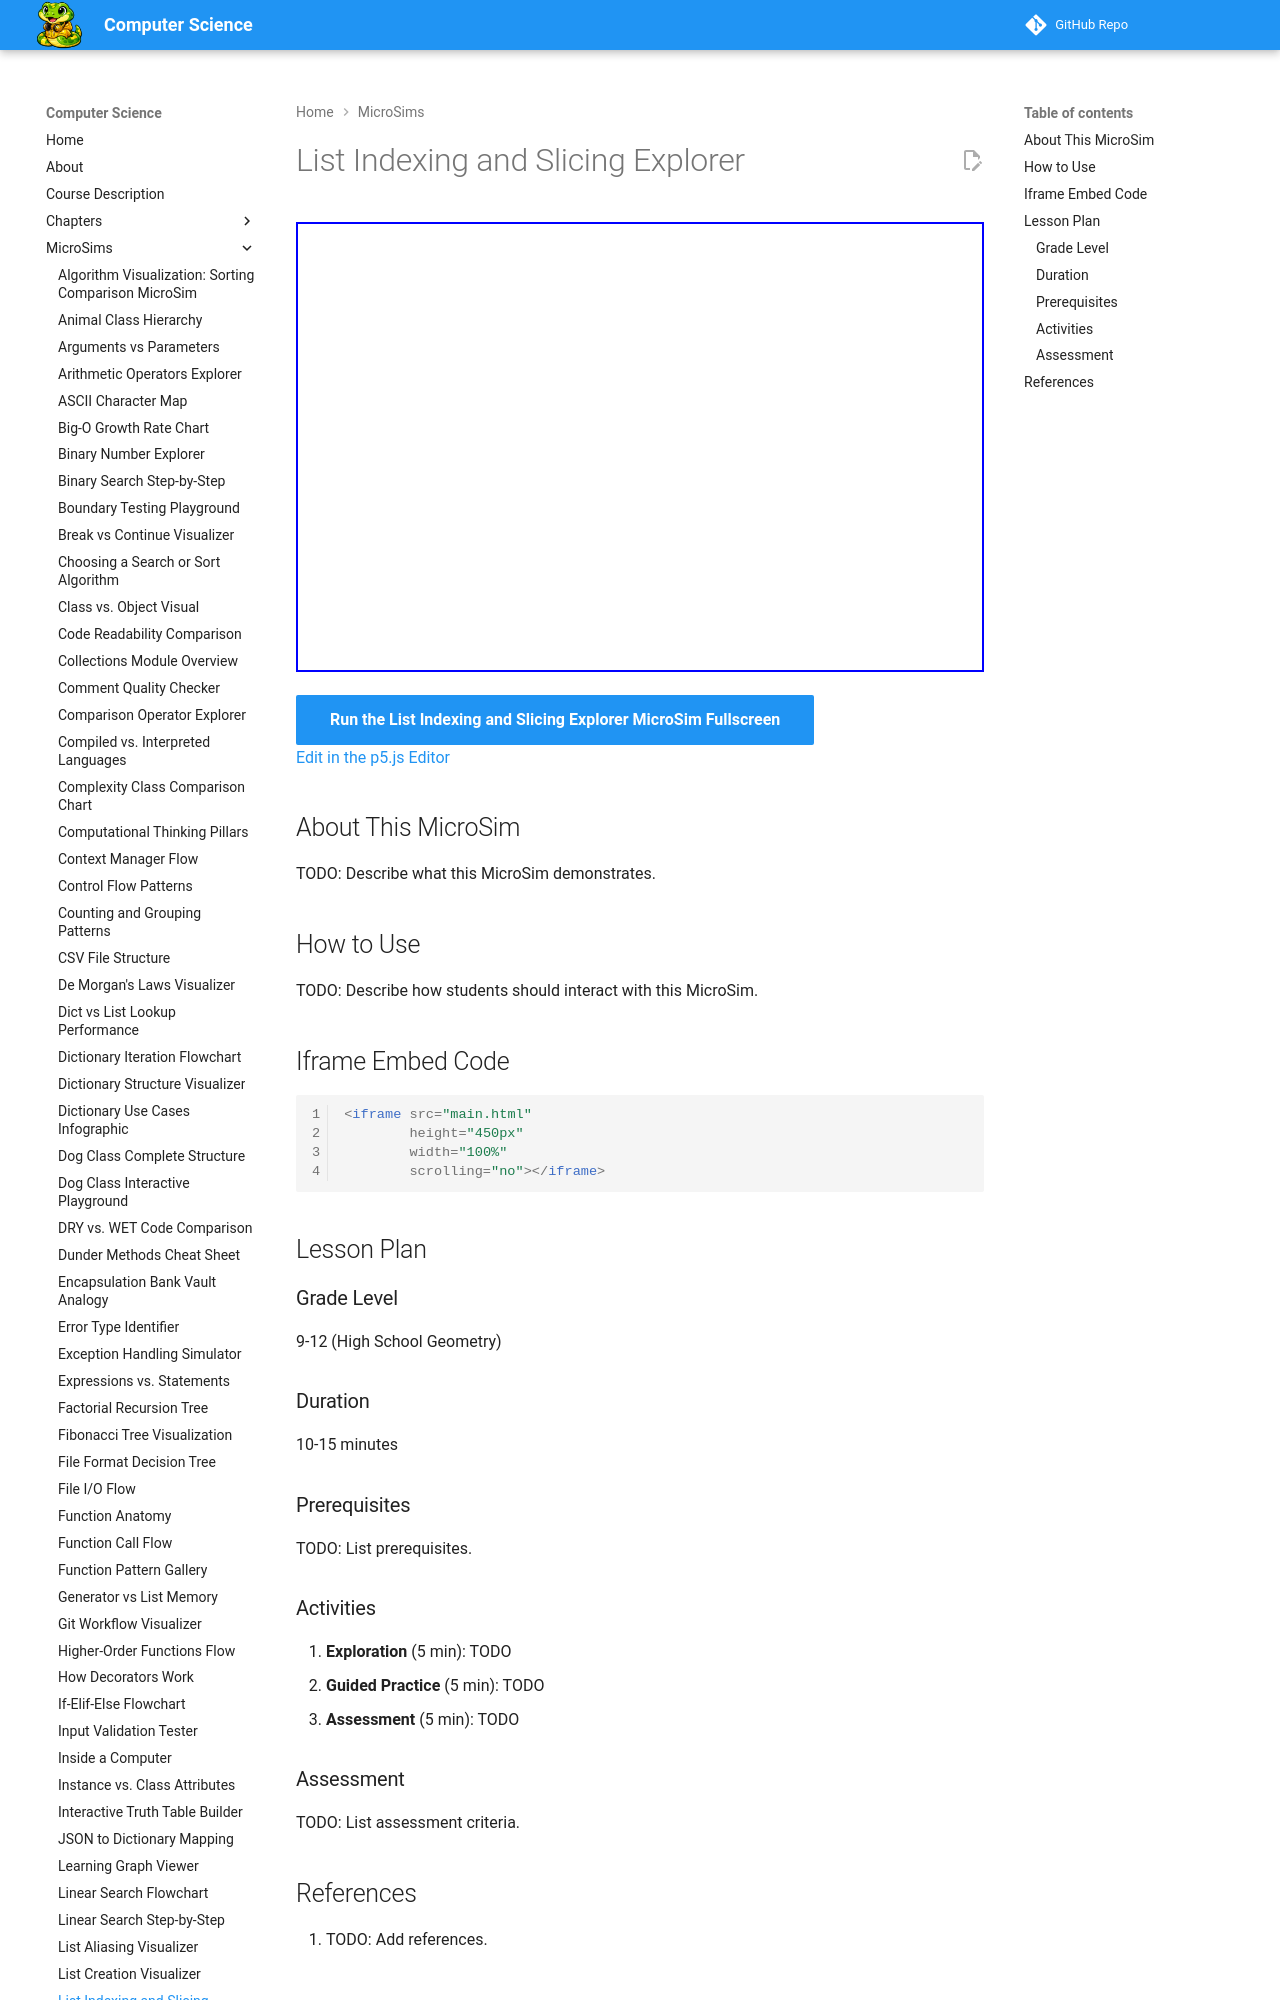

repository: dmccreary/computer-science · page: sims/list-index-slice-explorer/index.html · generator: mkdocs

---
title: List Indexing and Slicing Explorer
description: Interactive p5.js MicroSim for list indexing and slicing explorer.
image: /sims/list-index-slice-explorer/list-index-slice-explorer.png
og:image: /sims/list-index-slice-explorer/list-index-slice-explorer.png
twitter:image: /sims/list-index-slice-explorer/list-index-slice-explorer.png
social:
   cards: false
quality_score: 0
---
